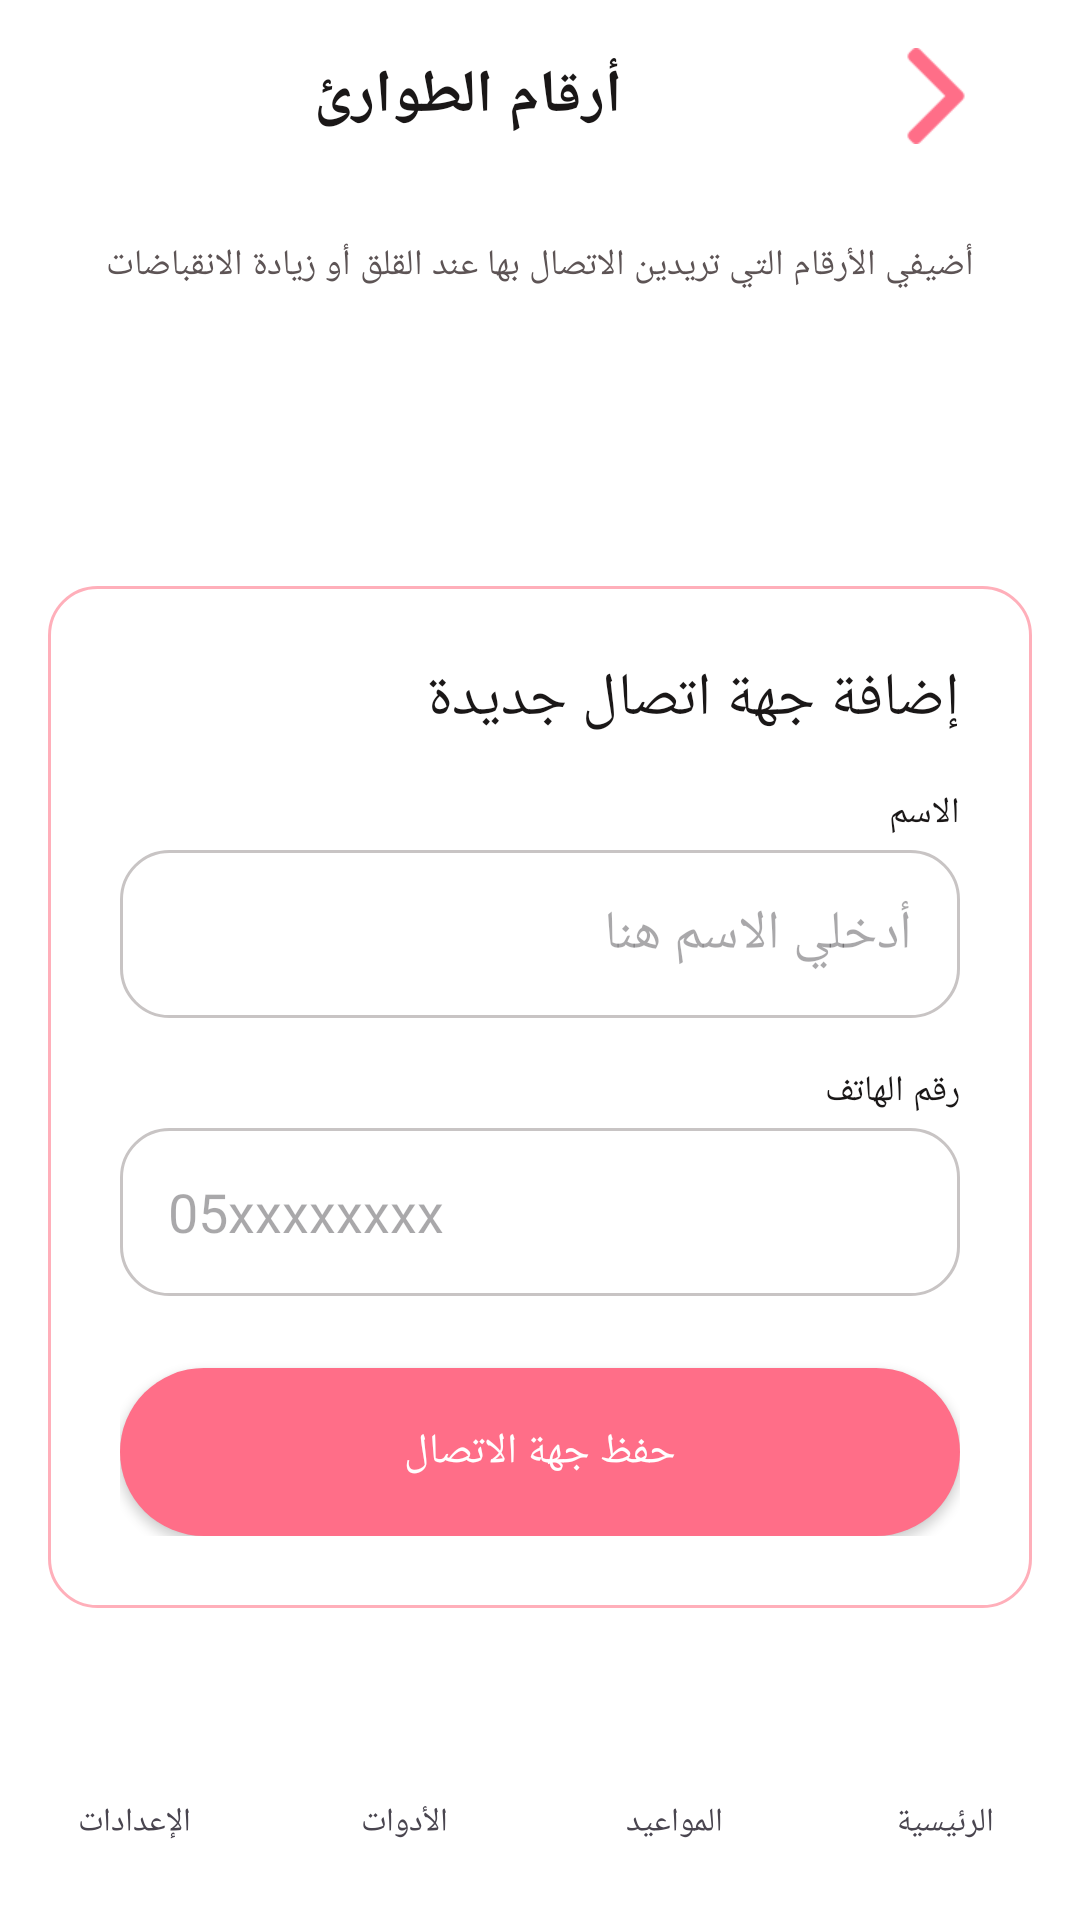

Android layout source for this screen:
<!-- AndroidManifest.xml: application theme Theme.FainlProject -->
<!-- res/layout/activity_emergency_numbers.xml -->
<?xml version="1.0" encoding="utf-8"?>
<androidx.constraintlayout.widget.ConstraintLayout xmlns:android="http://schemas.android.com/apk/res/android"
    xmlns:app="http://schemas.android.com/apk/res-auto"
    xmlns:tools="http://schemas.android.com/tools"
    android:layout_width="match_parent"
    android:layout_height="match_parent"
    android:background="@color/white"
    android:layoutDirection="rtl"
    tools:context="com.example.myfinalproject.EmergencyNumbersActivity">

    <LinearLayout
        android:id="@+id/headerLayout"
        android:layout_width="match_parent"
        android:layout_height="@dimen/size_64dp"
        android:background="@color/white"
        android:gravity="center_vertical"
        android:orientation="horizontal"
        android:paddingHorizontal="@dimen/size_16dp"
        app:layout_constraintTop_toTopOf="parent">

        <ImageView
            android:id="@+id/btnBack"
            android:layout_width="@dimen/size_32dp"
            android:layout_height="@dimen/size_32dp"
            android:layout_marginStart="@dimen/size_16dp"
            android:src="@drawable/rightarrow" />

        <TextView
            android:layout_width="0dp"
            android:layout_height="wrap_content"
            android:layout_weight="1"
            android:gravity="center"
            android:text="@string/emergency_numbers"
            android:textColor="@color/title_text"
            android:textSize="@dimen/size_text24sp"
            android:textStyle="bold"
            android:fontFamily="serif" />

    </LinearLayout>

    <ScrollView
        android:layout_width="match_parent"
        android:layout_height="0dp"
        android:fillViewport="true"
        app:layout_constraintBottom_toTopOf="@id/bottomNav"
        app:layout_constraintTop_toBottomOf="@id/headerLayout">

        <LinearLayout
            android:layout_width="match_parent"
            android:layout_height="wrap_content"
            android:orientation="vertical"
            android:padding="@dimen/size_16dp">

            <TextView
                android:layout_width="match_parent"
                android:layout_height="wrap_content"
                android:gravity="center"
                android:text="أضيفي الأرقام التي تريدين الاتصال بها عند القلق أو زيادة الانقباضات"
                android:textSize="@dimen/size_text12sp"
                android:textColor="@color/hit500_text"
                android:layout_marginBottom="@dimen/size_24dp" />

            <androidx.recyclerview.widget.RecyclerView
                android:id="@+id/rvEmergency"
                android:layout_width="match_parent"
                android:layout_height="match_parent"
                android:layout_gravity="center"
                android:layout_weight="1" />

            <LinearLayout
                android:layout_width="match_parent"
                android:layout_height="wrap_content"
                android:layout_marginTop="@dimen/size_24dp"
                android:layout_marginBottom="@dimen/size_16dp"
                android:background="@drawable/viwe_background"
                android:orientation="vertical"
                android:padding="@dimen/size_24dp">

                <TextView
                    android:layout_width="wrap_content"
                    android:layout_height="wrap_content"
                    android:layout_gravity="start"
                    android:text="إضافة جهة اتصال جديدة"
                    android:textColor="@color/title_text"
                    android:textSize="@dimen/size_text24sp"
                    android:layout_marginBottom="@dimen/size_16dp"/>

                <TextView
                    android:layout_width="wrap_content"
                    android:layout_height="wrap_content"
                    android:text="الاسم"
                    android:textSize="@dimen/size_text12sp"
                    android:textColor="@color/title_text"
                    android:layout_marginBottom="@dimen/size_4dp"/>

                <EditText
                    android:id="@+id/etContactName"
                    android:layout_width="match_parent"
                    android:layout_height="@dimen/size_56dp"
                    android:hint="أدخلي الاسم هنا"
                    android:background="@drawable/edit_background"
                    android:paddingStart="@dimen/size_16dp"
                    android:layout_marginBottom="@dimen/size_16dp"
                    android:importantForAutofill="no"
                    android:inputType="textPersonName" />

                <TextView
                    android:layout_width="wrap_content"
                    android:layout_height="wrap_content"
                    android:text="رقم الهاتف"
                    android:textSize="@dimen/size_text12sp"
                    android:textColor="@color/title_text"
                    android:layout_marginBottom="@dimen/size_4dp"/>

                <EditText
                    android:id="@+id/etPhoneNumber"
                    android:layout_width="match_parent"
                    android:layout_height="@dimen/size_56dp"
                    android:hint="05xxxxxxxx"
                    android:background="@drawable/edit_background"
                    android:inputType="phone"
                    android:paddingEnd="@dimen/size_16dp"
                    android:gravity="center_vertical"
                    android:layout_marginBottom="@dimen/size_24dp"
                    android:importantForAutofill="no" />

                <Button
                    android:id="@+id/btnSaveContact"
                    android:layout_width="match_parent"
                    android:layout_height="@dimen/size_56dp"
                    android:text="حفظ جهة الاتصال"
                    android:background="@drawable/button_selector"
                    app:backgroundTint="@null"
                    android:textColor="@color/white"
                   />

            </LinearLayout>

        </LinearLayout>
    </ScrollView>

    <LinearLayout
        android:id="@+id/bottomNav"
        android:layout_width="match_parent"
        android:layout_height="@dimen/size_72dp"
        android:background="@color/white"
        android:baselineAligned="false"
        android:orientation="horizontal"
        android:paddingTop="@dimen/size_8dp"
        app:layout_constraintBottom_toBottomOf="parent">

        <LinearLayout
            android:id="@+id/navHome"
            android:layout_width="0dp"
            android:layout_height="wrap_content"
            android:layout_weight="1"
            android:gravity="center"
            android:orientation="vertical">
            <ImageView
                android:layout_width="@dimen/size_24dp"
                android:layout_height="@dimen/size_24dp"
                android:contentDescription="@null"
                android:src="@drawable/home" />
            <TextView
                android:layout_width="wrap_content"
                android:layout_height="wrap_content"
                android:text="@string/nav_home"
                android:textSize="@dimen/size_text11sp" />
        </LinearLayout>

        <LinearLayout
            android:id="@+id/navAppointments"
            android:layout_width="0dp"
            android:layout_height="wrap_content"
            android:layout_weight="1"
            android:gravity="center"
            android:orientation="vertical">
            <ImageView
                android:layout_width="@dimen/size_24dp"
                android:layout_height="@dimen/size_24dp"
                android:contentDescription="@null"
                android:src="@drawable/calendar" />
            <TextView
                android:layout_width="wrap_content"
                android:layout_height="wrap_content"
                android:text="@string/nav_appointments"
                android:textSize="@dimen/size_text11sp" />
        </LinearLayout>

        <LinearLayout
            android:id="@+id/navTools"
            android:layout_width="0dp"
            android:layout_height="wrap_content"
            android:layout_weight="1"
            android:gravity="center"
            android:orientation="vertical">
            <ImageView
                android:layout_width="@dimen/size_24dp"
                android:layout_height="@dimen/size_24dp"
                android:contentDescription="@null"
                android:src="@drawable/magic_wand" />
            <TextView
                android:layout_width="wrap_content"
                android:layout_height="wrap_content"
                android:text="@string/nav_tools"
                android:textSize="@dimen/size_text11sp" />
        </LinearLayout>

        <LinearLayout
            android:id="@+id/navProfile"
            android:layout_width="0dp"
            android:layout_height="wrap_content"
            android:layout_weight="1"
            android:gravity="center"
            android:orientation="vertical">
            <ImageView
                android:layout_width="@dimen/size_24dp"
                android:layout_height="@dimen/size_24dp"
                android:contentDescription="@null"
                android:src="@drawable/user" />
            <TextView
                android:layout_width="wrap_content"
                android:layout_height="wrap_content"
                android:text="@string/nav_settings"
                android:textSize="@dimen/size_text11sp" />
        </LinearLayout>

    </LinearLayout>

</androidx.constraintlayout.widget.ConstraintLayout>
<!-- resources referenced by this layout -->
<resources>
  <color name="hit500_text">#5D5455</color>
  <color name="title_text">#1A1717</color>
  <color name="white">#FFFFFFFF</color>
  <dimen name="size_16dp">16dp</dimen>
  <dimen name="size_24dp">24dp</dimen>
  <dimen name="size_32dp">32dp</dimen>
  <dimen name="size_4dp">4dp</dimen>
  <dimen name="size_56dp">56dp</dimen>
  <dimen name="size_64dp">64dp</dimen>
  <dimen name="size_72dp">72dp</dimen>
  <dimen name="size_8dp">8dp</dimen>
  <dimen name="size_text11sp">11sp</dimen>
  <dimen name="size_text12sp">12sp</dimen>
  <dimen name="size_text24sp">20sp</dimen>
  <!-- drawable viwe_background (drawable) -->
  <?xml version="1.0" encoding="utf-8"?>
  <shape xmlns:android="http://schemas.android.com/apk/res/android">
  
          <solid android:color="@color/white" />
          <corners android:radius="@dimen/size_16dp" />
          <stroke android:width="1dp"
              android:color="@color/shape_color"/>
  </shape>
  <string name="emergency_numbers">أرقام الطوارئ</string>
  <string name="nav_appointments">المواعيد</string>
  <string name="nav_home">الرئيسية</string>
  <string name="nav_settings">الإعدادات</string>
  <string name="nav_tools">الأدوات</string>
  <style name="Theme.FainlProject" parent="Base.Theme.FainlProject" />
  <color name="primary_pressed">#F00056</color>
  <color name="primary_Button">#FF6E88</color>
  <color name="shape_color">#FFAFBA</color>
  <color name="hit200_text">#C8C4C4</color>
  <color name="hit600_text">#3A3434</color>
  <color name="info_color">#0000FF</color>
  <color name="error_color">#FF0000</color>
  <style name="TextAppearance.SereneFlora.DisplayLarge" parent="TextAppearance.Material3.DisplayLarge">
          <item name="android:textSize">@dimen/size_text32sp</item>
          <item name="android:textStyle">bold</item>
          <item name="android:fontFamily">sans-serif</item>
      </style>
  <style name="TextAppearance.SereneFlora.HeadlineMedium" parent="TextAppearance.Material3.HeadlineMedium">
          <item name="android:textSize">@dimen/size_text24sp</item>
          <item name="android:textStyle">bold</item>
          <item name="android:fontFamily">sans-serif</item>
      </style>
  <style name="TextAppearance.SereneFlora.TitleLarge" parent="TextAppearance.Material3.TitleLarge">
          <item name="android:textSize">@dimen/size_text20sp</item>
          <item name="android:textStyle">bold</item>
          <item name="android:fontFamily">sans-serif</item>
      </style>
  <style name="TextAppearance.SereneFlora.BodyLarge" parent="TextAppearance.Material3.BodyLarge">
          <item name="android:textSize">@dimen/size_text16sp</item>
          <item name="android:textStyle">normal</item>
          <item name="android:fontFamily">sans-serif</item>
      </style>
  <style name="TextAppearance.SereneFlora.BodyMedium" parent="TextAppearance.Material3.BodyMedium">
          <item name="android:textSize">14sp</item>
          <item name="android:textStyle">normal</item>
          <item name="android:fontFamily">sans-serif</item>
      </style>
  <style name="TextAppearance.SereneFlora.LabelMedium" parent="TextAppearance.Material3.LabelMedium">
          <item name="android:textSize">12sp</item>
          <item name="android:textStyle">normal</item>
          <item name="android:fontFamily">sans-serif-medium</item>
          <item name="android:letterSpacing">0.04</item>
      </style>
  <style name="ShapeAppearance.SereneFlora.SmallComponent" parent="ShapeAppearance.Material3.SmallComponent">
          <item name="cornerSize">@dimen/size_8dp</item>
      </style>
  <style name="ShapeAppearance.SereneFlora.MediumComponent" parent="ShapeAppearance.Material3.MediumComponent">
          <item name="cornerSize">@dimen/size_16dp</item>
      </style>
  <style name="ShapeAppearance.SereneFlora.LargeComponent" parent="ShapeAppearance.Material3.LargeComponent">
          <item name="cornerSize">@dimen/size_24dp</item>
      </style>
  <dimen name="size_text32sp">28sp</dimen>
  <dimen name="size_text20sp">18sp</dimen>
  <dimen name="size_text16sp">14sp</dimen>
</resources>
